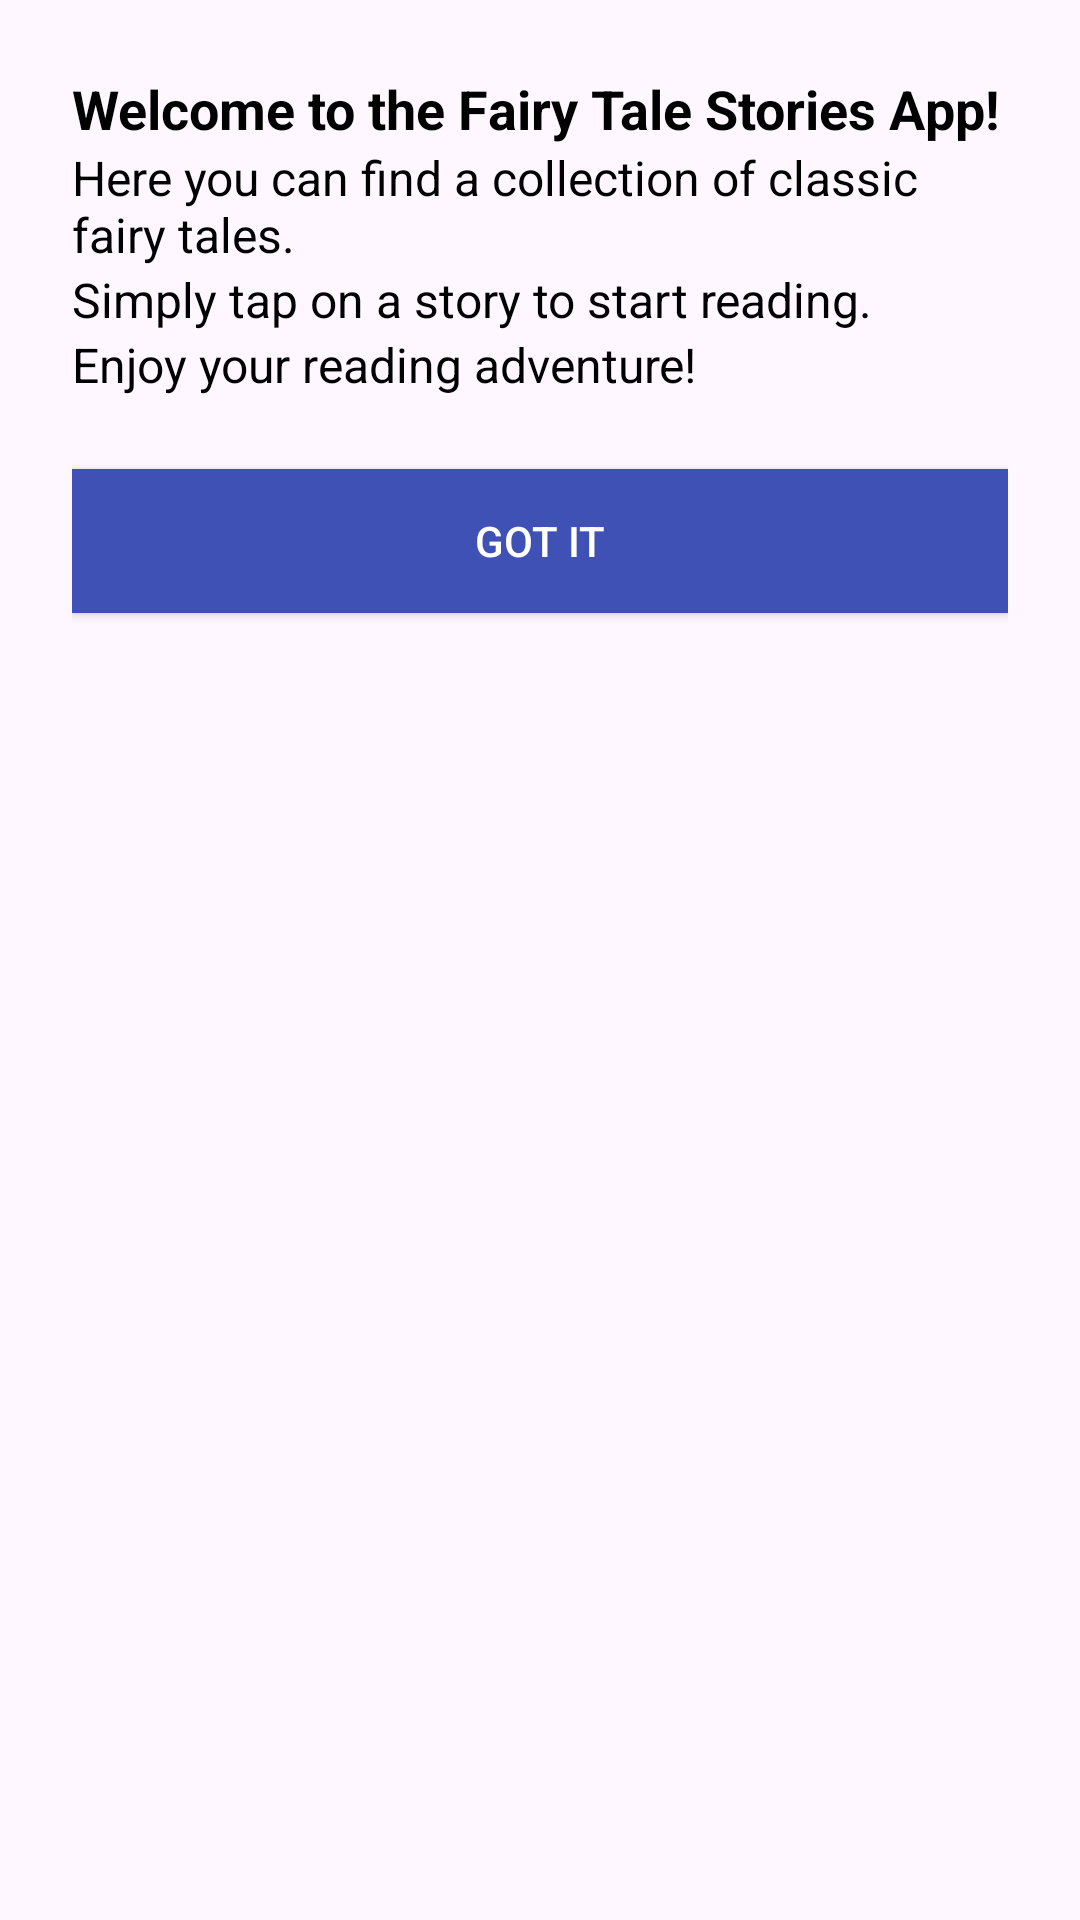

Android layout source for this screen:
<!-- AndroidManifest.xml: application theme Theme.FairytaleStoriesBook -->
<!-- res/layout/dialog_instruction.xml -->
<?xml version="1.0" encoding="utf-8"?>
<LinearLayout xmlns:android="http://schemas.android.com/apk/res/android"
    android:layout_width="match_parent"
    android:layout_height="wrap_content"
    android:orientation="vertical"
    android:padding="24dp">

    <TextView
        android:layout_width="match_parent"
        android:layout_height="wrap_content"
        android:text="Welcome to the Fairy Tale Stories App!"
        android:textSize="18sp"
        android:textStyle="bold"
        android:textColor="@color/black"/>

    <TextView
        android:layout_width="match_parent"
        android:layout_height="wrap_content"
        android:text="Here you can find a collection of classic fairy tales."
        android:textSize="16sp"
        android:textColor="@color/black"/>

    <TextView
        android:layout_width="match_parent"
        android:layout_height="wrap_content"
        android:text="Simply tap on a story to start reading."
        android:textSize="16sp"
        android:textColor="@color/black"/>

    <TextView
        android:layout_width="match_parent"
        android:layout_height="wrap_content"
        android:text="Enjoy your reading adventure!"
        android:textSize="16sp"
        android:textColor="@color/black"/>

    <Button
        android:id="@+id/btnGotIt"
        android:layout_width="match_parent"
        android:layout_height="wrap_content"
        android:text="Got it"
        android:textColor="@color/white"
        android:background="@color/colorPrimary"
        android:layout_marginTop="24dp"/>
</LinearLayout>
<!-- resources referenced by this layout -->
<resources>
  <color name="black">#FF000000</color>
  <color name="colorPrimary">#3F51B5</color>
  <color name="white">#FFFFFFFF</color>
  <style name="Theme.FairytaleStoriesBook" parent="Base.Theme.FairytaleStoriesBook" />
  <style name="Base.Theme.FairytaleStoriesBook" parent="Theme.Material3.DayNight.NoActionBar">
          
          
      </style>
</resources>
